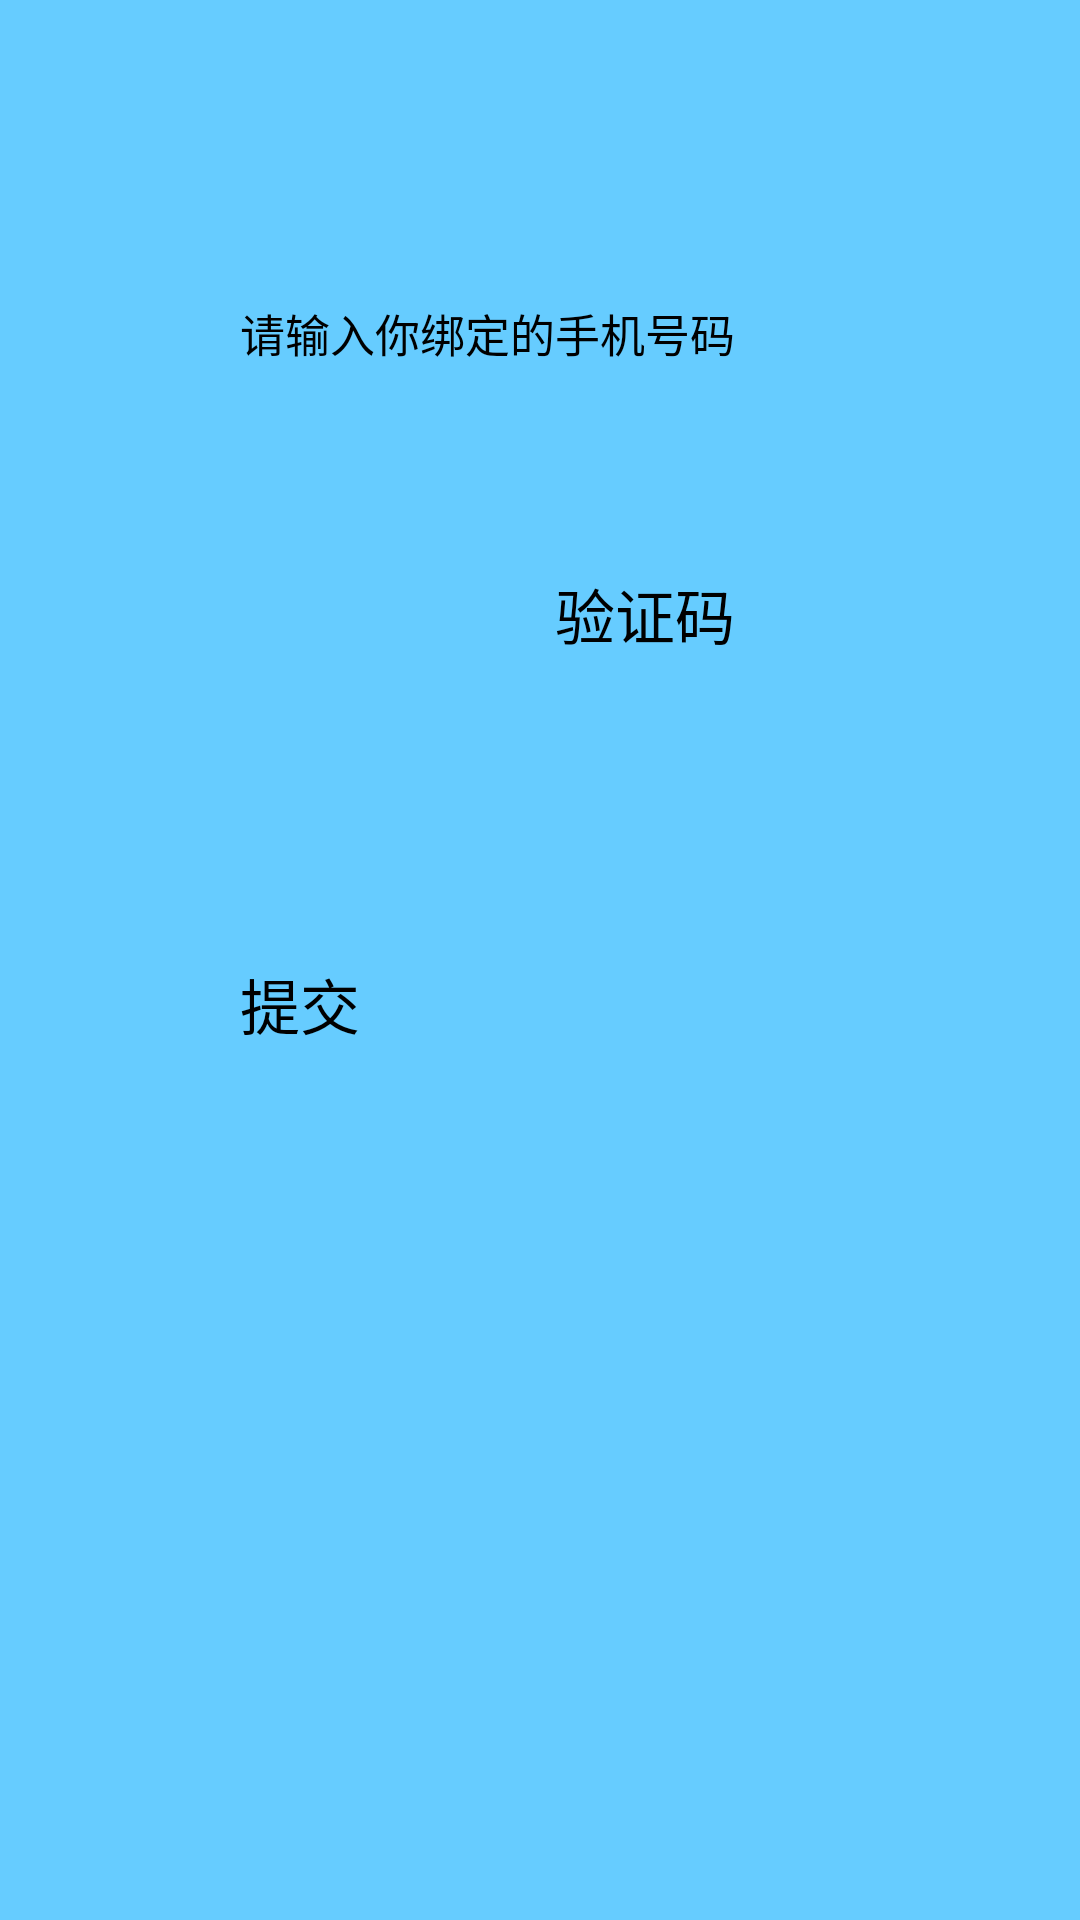

Here is an Android app screen rendered from its layout file. Give the layout XML and the strings, colors and styles it references.
<!-- AndroidManifest.xml: application theme MainActivityTheme -->
<!-- res/layout/findpassword.xml -->
<?xml version="1.0" encoding="utf-8"?>
<RelativeLayout xmlns:android="http://schemas.android.com/apk/res/android"
xmlns:tools="http://schemas.android.com/tools"
android:layout_width="match_parent"
android:layout_height="match_parent"
android:background="#6cf">
<EditText
    android:id="@+id/phoneNumber"
    android:layout_width="200dp"
    android:layout_height="50dp"
    android:layout_marginTop="100dp"
    android:layout_centerHorizontal="true"
    android:textSize="15dp"
    android:hint="请输入你绑定的手机号码" />//手机号码

    <EditText
        android:id="@+id/vCode"
        android:layout_width="95dp"
        android:layout_height="50dp"
        android:layout_marginTop="40dp"
        android:textSize="20dp"
        android:layout_below="@id/phoneNumber"
        android:layout_alignLeft="@id/phoneNumber" />//验证码

    <Button
        android:id="@+id/vCodeBn"
        android:layout_width="95dp"
        android:layout_height="50dp"
        android:text="验证码"
        android:textSize="20dp"
        android:layout_below="@id/phoneNumber"
        android:layout_alignRight="@id/phoneNumber"
        android:layout_alignTop="@id/vCode"/>//验证码按钮

<Button
    android:id="@+id/submit"
    android:layout_width="200dp"
    android:layout_height="50dp"
    android:layout_marginTop="80dp"
    android:layout_centerHorizontal="true"
    android:textSize="20dp"
    android:text="提交"
    android:layout_below="@id/vCode"
    android:layout_alignLeft="@id/vCode"/>


</RelativeLayout>
<!-- resources referenced by this layout -->
<resources>
  <style name="MainActivityTheme" parent="AppTheme" />
  <style name="AppTheme" parent="QMUI.Compat.NoActionBar">
          
          <item name="colorPrimary">@color/colorPrimary</item>
          <item name="colorPrimaryDark">@color/colorPrimaryDark</item>
          <item name="colorAccent">@color/colorAccent</item>
      </style>
  <color name="colorPrimary">#3F51B5</color>
  <color name="colorPrimaryDark">#303F9F</color>
  <color name="colorAccent">#FF4081</color>
</resources>
